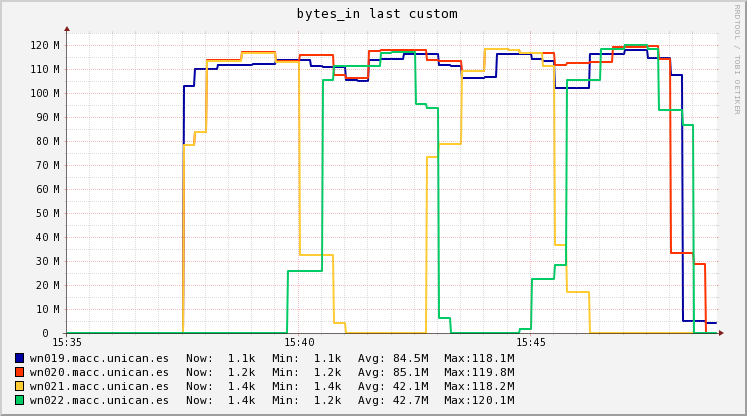

Source data for this figure (header and first rows):
Timestamp, wn019.macc.unican.es, wn020.macc.unican.es, wn021.macc.unican.es, wn022.macc.unican.es
2018-11-15T15:35:15+01:00, 1284, 1248, 1446, 1219
2018-11-15T15:35:30+01:00, 1284, 1248, 1446, 1194
2018-11-15T15:35:45+01:00, 1284, 1248, 1446, 1194
2018-11-15T15:36:00+01:00, 1284, 1248, 1446, 1194
2018-11-15T15:36:15+01:00, 1284, 1248, 1446, 1194
2018-11-15T15:36:30+01:00, 1284, 1248, 1446, 1194
2018-11-15T15:36:45+01:00, 1284, 1248, 1446, 1194
2018-11-15T15:37:00+01:00, 1284, 1248, 1446, 1194
2018-11-15T15:37:15+01:00, 1284, 1248, 1446, 1194
2018-11-15T15:37:30+01:00, 1284, 1248, 1446, 1194
2018-11-15T15:37:45+01:00, 102843570, 78220592, 78126324, 1194
2018-11-15T15:38:00+01:00, 110189448, 83807688, 83706672, 1194
2018-11-15T15:38:15+01:00, 110189448, 113598608, 113434240, 1194
2018-11-15T15:38:30+01:00, 111490696, 113598608, 113434240, 1194
2018-11-15T15:38:45+01:00, 111490696, 113598608, 113434240, 1194
2018-11-15T15:39:00+01:00, 111490696, 116899776, 116781688, 1194
2018-11-15T15:39:15+01:00, 112010944, 116899776, 116781688, 1194
2018-11-15T15:39:30+01:00, 112010944, 116899776, 116781688, 1194
2018-11-15T15:39:45+01:00, 113544456, 113220144, 113001568, 1194
2018-11-15T15:40:00+01:00, 113544456, 113220144, 113001568, 25898074
2018-11-15T15:40:15+01:00, 113544456, 115733784, 32460026, 25898074
2018-11-15T15:40:30+01:00, 111102998, 115733784, 32460026, 25898074
2018-11-15T15:40:45+01:00, 110928608, 115733784, 32460026, 105584011
2018-11-15T15:41:00+01:00, 110928608, 107549601, 4329487, 111275864
2018-11-15T15:41:15+01:00, 105411831, 106290496, 1712, 111144757
2018-11-15T15:41:30+01:00, 105017776, 106290496, 1712, 111135392
2018-11-15T15:41:45+01:00, 113726739, 117317157, 1712, 111135392
2018-11-15T15:42:00+01:00, 114348808, 118104776, 1712, 116744225
2018-11-15T15:42:15+01:00, 114348808, 117877662, 1712, 117144856
2018-11-15T15:42:30+01:00, 116232499, 117861440, 1712, 117144856
2018-11-15T15:42:45+01:00, 116367048, 117861440, 1712, 95444020
2018-11-15T15:43:00+01:00, 116367048, 113646723, 73531922, 93893960
2018-11-15T15:43:15+01:00, 111741717, 113345672, 78784080, 6260999
2018-11-15T15:43:30+01:00, 111411336, 113345672, 78784080, 1502
2018-11-15T15:43:45+01:00, 106188920, 109296936, 109123232, 1502
2018-11-15T15:44:00+01:00, 106188920, 109296936, 109123232, 1502
2018-11-15T15:44:15+01:00, 106858822, 118314040, 118171432, 1502
2018-11-15T15:44:30+01:00, 116237448, 118314040, 118171432, 1502
2018-11-15T15:44:45+01:00, 116237448, 118117164, 117972546, 1502
2018-11-15T15:45:00+01:00, 116091622, 116837472, 116679784, 1509161
2018-11-15T15:45:15+01:00, 114050056, 116837472, 116679784, 22616388
2018-11-15T15:45:30+01:00, 113251482, 116479851, 111341603, 22616388
2018-11-15T15:45:45+01:00, 102071448, 111473152, 36607076, 28126405
2018-11-15T15:46:00+01:00, 102071448, 112333777, 17084047, 105266640
2018-11-15T15:46:15+01:00, 102071448, 112333777, 17084047, 105266640
2018-11-15T15:46:30+01:00, 116083128, 113086824, 1396, 105266640
2018-11-15T15:46:45+01:00, 116083128, 113086824, 1396, 118392840
2018-11-15T15:47:00+01:00, 116083128, 119172480, 1396, 118392840
2018-11-15T15:47:15+01:00, 118057008, 119172480, 1396, 120093248
2018-11-15T15:47:30+01:00, 118057008, 119172480, 1396, 120093248
2018-11-15T15:47:45+01:00, 114731120, 119751128, 1396, 118287713
2018-11-15T15:48:00+01:00, 114731120, 113979728, 1396, 93010216
2018-11-15T15:48:15+01:00, 107411716, 33180128, 1396, 93010216
2018-11-15T15:48:30+01:00, 4940054, 33180128, 1396, 86809625
2018-11-15T15:48:45+01:00, 4940054, 28756270, 1396, 1355
2018-11-15T15:49:00+01:00, 4281532, 1192, 1396, 1355
